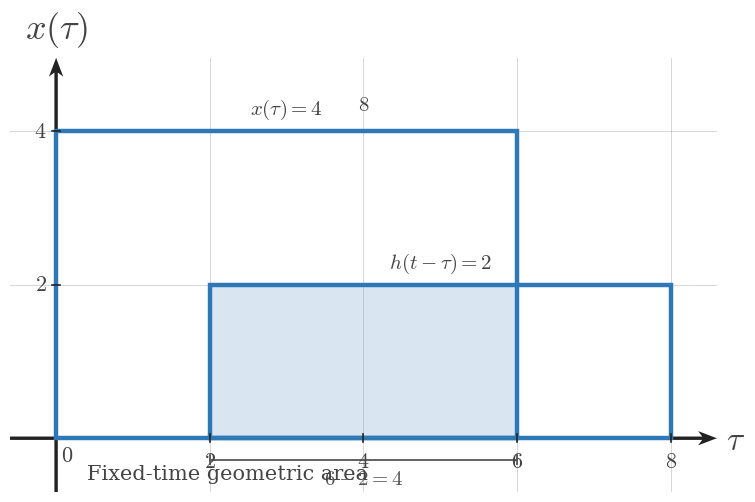

Recreate this plot in Python. (Note: this script raises an exception after producing the figure.)

from __future__ import annotations

from pathlib import Path

import matplotlib.pyplot as plt
from matplotlib.patches import Rectangle
import numpy as np

plt.rcParams.update(
    {
        "mathtext.fontset": "cm",
        "font.family": "serif",
        "figure.facecolor": "white",
        "axes.facecolor": "white",
    }
)


SIGNAL_COLOR = "#2f78b7"
AXIS_COLOR = "#222222"
LABEL_COLOR = "#444444"
TICK_LABEL_COLOR = "#444444"
GRID_COLOR = "#000000"
GUIDE_COLOR = "#777777"
ANNOTATION_COLOR = "#555555"

SIGNAL_LW = 3.2
AXIS_LW = 1.4
TICK_LW = 1.2
GRID_LW = 0.6
GUIDE_LW = 1.5

TICK_LABEL_SIZE = 16
AXIS_LABEL_SIZE = 24
TOP_LABEL_SIZE = 26
ANNOTATION_SIZE = 15

TICK_HALF_LEN = 0.055
OPEN_MARKER_SIZE = 9
CLOSED_MARKER_SIZE = 8
ENDPOINT_EDGEWIDTH = 2.3

DEFAULT_FIGSIZE = (9.12, 7.68)
SQUARE_FIGSIZE = (5.6, 5.6)
DPI = 160

AXIS_ARROW_KW = dict(
    angles="xy",
    scale_units="xy",
    scale=1,
    width=0.0048,
    headwidth=4.2,
    headlength=5.5,
    headaxislength=4.3,
    color=AXIS_COLOR,
    pivot="tail",
    clip_on=False,
)


def math_label(value):
    if isinstance(value, str):
        return value
    if abs(value - int(value)) < 1e-9:
        return rf"${int(value)}$"
    return rf"${value:g}$"


def new_ct_figure(*, square=False, dpi=DPI):
    figsize = SQUARE_FIGSIZE if square else DEFAULT_FIGSIZE
    return plt.subplots(figsize=figsize, dpi=dpi)


def setup_ct_signal_axes(
    ax,
    *,
    xlim,
    ylim,
    xticks,
    yticks,
    x_axis_label=r"$\tau$",
    y_axis_label=r"$x(\tau)$",
    show_grid=True,
    show_origin=True,
    y_tick_label_side="left",
    equal_aspect=True,
):
    ax.set_xlim(*xlim)
    ax.set_ylim(*ylim)

    if equal_aspect:
        ax.set_aspect("equal", adjustable="box")

    ax.set_xticks(xticks)
    ax.set_yticks(yticks)

    if show_grid:
        ax.grid(True, linewidth=GRID_LW, alpha=0.18, color=GRID_COLOR)
        ax.set_axisbelow(True)

    for spine in ax.spines.values():
        spine.set_visible(False)

    ax.tick_params(left=False, bottom=False, labelleft=False, labelbottom=False)

    x_axis_start, x_axis_end = xlim
    y_axis_start, y_axis_end = ylim

    ax.quiver(x_axis_start, 0, x_axis_end - x_axis_start, 0, **AXIS_ARROW_KW)
    ax.quiver(0, y_axis_start, 0, y_axis_end - y_axis_start, **AXIS_ARROW_KW)

    for t in xticks:
        if abs(t) < 1e-12:
            continue
        ax.plot([t, t], [-TICK_HALF_LEN, TICK_HALF_LEN], color=AXIS_COLOR, lw=TICK_LW, zorder=5)
        ax.text(t, -0.16, math_label(t), fontsize=TICK_LABEL_SIZE, ha="center", va="top", color=TICK_LABEL_COLOR, zorder=6)

    for y in yticks:
        if abs(y) < 1e-12:
            continue
        ax.plot([-TICK_HALF_LEN, TICK_HALF_LEN], [y, y], color=AXIS_COLOR, lw=TICK_LW, zorder=5)
        if y_tick_label_side == "right":
            ax.text(0.12, y, math_label(y), fontsize=TICK_LABEL_SIZE, ha="left", va="center", color=TICK_LABEL_COLOR, zorder=6)
        else:
            ax.text(-0.12, y, math_label(y), fontsize=TICK_LABEL_SIZE, ha="right", va="center", color=TICK_LABEL_COLOR, zorder=6)

    if show_origin:
        ax.text(0.06, -0.08, r"$0$", fontsize=TICK_LABEL_SIZE, ha="left", va="top", color=TICK_LABEL_COLOR, zorder=6)

    x_pad = 0.08 * (xlim[1] - xlim[0]) / 6
    y_pad = 0.08 * (ylim[1] - ylim[0]) / 4

    if x_axis_label:
        ax.text(x_axis_end + x_pad, -0.03, x_axis_label, fontsize=AXIS_LABEL_SIZE, ha="left", va="center", color=LABEL_COLOR, clip_on=False)
    if y_axis_label:
        ax.text(0, y_axis_end + y_pad, y_axis_label, fontsize=TOP_LABEL_SIZE, ha="center", va="bottom", color=LABEL_COLOR, clip_on=False)


def draw_pulse_rect(
    ax,
    start,
    end,
    height,
    *,
    label=None,
    label_y=None,
    baseline=0.0,
    fill=False,
    facecolor="none",
    edgecolor=SIGNAL_COLOR,
    lw=SIGNAL_LW,
    alpha=1.0,
    zorder=4,
):
    rect = Rectangle(
        (start, baseline),
        end - start,
        height - baseline,
        fill=fill,
        facecolor=facecolor,
        edgecolor=edgecolor,
        linewidth=lw,
        alpha=alpha,
        zorder=zorder,
    )
    ax.add_patch(rect)
    if label is not None:
        y = height + 0.12 if label_y is None else label_y
        ax.text(
            (start + end) / 2,
            y,
            label,
            fontsize=ANNOTATION_SIZE,
            ha="center",
            va="bottom",
            color=LABEL_COLOR,
            zorder=zorder + 2,
        )
    return rect


def draw_overlap_fill(ax, start, end, height, *, baseline=0.0, alpha=0.18, zorder=2):
    rect = Rectangle(
        (start, baseline),
        end - start,
        height - baseline,
        fill=True,
        facecolor=SIGNAL_COLOR,
        edgecolor=SIGNAL_COLOR,
        linewidth=1.0,
        alpha=alpha,
        zorder=zorder,
    )
    ax.add_patch(rect)
    return rect


def draw_dotted_guide(ax, x_values, y_values):
    ax.plot(
        x_values,
        y_values,
        color=GUIDE_COLOR,
        linewidth=GUIDE_LW,
        linestyle=(0, (1.1, 2.4)),
        zorder=3,
    )


def draw_support_bracket(ax, start, end, y=-0.35, *, label=None, color=ANNOTATION_COLOR, label_offset=-0.12):
    ax.plot([start, end], [y, y], color=color, linewidth=1.3, zorder=5)
    ax.plot([start, start], [y - 0.06, y + 0.06], color=color, linewidth=1.3, zorder=5)
    ax.plot([end, end], [y - 0.06, y + 0.06], color=color, linewidth=1.3, zorder=5)
    if label is not None:
        ax.text(
            (start + end) / 2,
            y + label_offset,
            label,
            fontsize=ANNOTATION_SIZE,
            ha="center",
            va="top",
            color=color,
            zorder=6,
        )


def save_figure(fig, output_path):
    output_path = Path(output_path)
    output_path.parent.mkdir(parents=True, exist_ok=True)
    fig.savefig(output_path, bbox_inches="tight", facecolor="white")
    plt.close(fig)


def render_single_overlap_scene(
    output_path,
    *,
    xlim,
    ylim,
    xticks,
    yticks,
    fixed_interval,
    fixed_height,
    fixed_label,
    moving_interval,
    moving_height,
    moving_label,
    overlap_start,
    overlap_end,
    width_label,
    product_text,
    x_axis_label=r"$\tau$",
    y_axis_label=r"$x(\tau)$",
    lower_texts=None,
    show_grid=True,
    show_origin=True,
    y_tick_label_side="left",
):
    fig, ax = new_ct_figure()
    setup_ct_signal_axes(
        ax,
        xlim=xlim,
        ylim=ylim,
        xticks=xticks,
        yticks=yticks,
        x_axis_label=x_axis_label,
        y_axis_label=y_axis_label,
        show_grid=show_grid,
        show_origin=show_origin,
        y_tick_label_side=y_tick_label_side,
    )

    fixed_start, fixed_end = fixed_interval
    moving_start, moving_end = moving_interval

    draw_pulse_rect(ax, fixed_start, fixed_end, fixed_height, label=fixed_label)
    draw_pulse_rect(ax, moving_start, moving_end, moving_height, label=moving_label)

    overlap_height = min(fixed_height, moving_height)
    if overlap_end > overlap_start:
        draw_overlap_fill(ax, overlap_start, overlap_end, overlap_height)
        draw_dotted_guide(ax, [overlap_start, overlap_start], [0, overlap_height])
        draw_dotted_guide(ax, [overlap_end, overlap_end], [0, overlap_height])
        draw_support_bracket(ax, overlap_start, overlap_end, y=-0.28, label=width_label)
        ax.text(
            (overlap_start + overlap_end) / 2,
            max(fixed_height, moving_height) + 0.22,
            product_text,
            fontsize=ANNOTATION_SIZE,
            ha="center",
            va="bottom",
            color=LABEL_COLOR,
            zorder=7,
        )

    if lower_texts:
        for x_pos, y_pos, text in lower_texts:
            ax.text(
                x_pos,
                y_pos,
                text,
                fontsize=ANNOTATION_SIZE,
                ha="left",
                va="center",
                color=LABEL_COLOR,
                zorder=7,
            )

    save_figure(fig, output_path)


def render_sequence_scene(
    output_path,
    *,
    panels,
    xlim,
    ylim,
    xticks,
    yticks,
    fixed_interval,
    fixed_height,
    fixed_label,
    moving_height,
    moving_label,
    fig_size,
    global_caption=None,
    y_axis_label=r"$x(\tau)$",
):
    fig, axs = plt.subplots(1, len(panels), figsize=fig_size, dpi=DPI, sharey=True)
    if len(panels) == 1:
        axs = [axs]

    if global_caption:
        fig.text(0.5, 0.975, global_caption, ha="center", va="top", fontsize=ANNOTATION_SIZE, color=LABEL_COLOR)

    fixed_start, fixed_end = fixed_interval
    for index, (ax, panel) in enumerate(zip(axs, panels)):
        setup_ct_signal_axes(
            ax,
            xlim=xlim,
            ylim=ylim,
            xticks=xticks,
            yticks=yticks,
            x_axis_label=r"$\tau$",
            y_axis_label=y_axis_label if panel.get("show_ylabel", index == 0) else "",
            show_grid=True,
            show_origin=panel.get("show_origin", index == 0),
            y_tick_label_side=panel.get("y_tick_label_side", "left"),
        )

        moving_start, moving_end = panel["moving_interval"]
        overlap_start, overlap_end = panel["overlap_interval"]
        panel_fixed_label = panel.get("fixed_label", fixed_label)
        panel_moving_label = panel.get("moving_label", moving_label)

        draw_pulse_rect(ax, fixed_start, fixed_end, fixed_height, label=panel_fixed_label)
        draw_pulse_rect(ax, moving_start, moving_end, moving_height, label=panel_moving_label)

        overlap_height = min(fixed_height, moving_height)
        if overlap_end > overlap_start:
            draw_overlap_fill(ax, overlap_start, overlap_end, overlap_height)
            draw_dotted_guide(ax, [overlap_start, overlap_start], [0, overlap_height])
            draw_dotted_guide(ax, [overlap_end, overlap_end], [0, overlap_height])
            draw_support_bracket(
                ax,
                overlap_start,
                overlap_end,
                y=panel.get("bracket_y", -0.28),
                label=panel.get("length_label"),
            )
        else:
            no_overlap_text = panel.get("no_overlap_text")
            if no_overlap_text:
                ax.text(
                    0.5,
                    0.62,
                    no_overlap_text,
                    transform=ax.transAxes,
                    fontsize=ANNOTATION_SIZE,
                    ha="center",
                    va="center",
                    color=LABEL_COLOR,
                    zorder=7,
                )

        ax.text(
            0.5,
            1.08,
            panel["panel_label"],
            transform=ax.transAxes,
            fontsize=ANNOTATION_SIZE,
            ha="center",
            va="bottom",
            color=LABEL_COLOR,
            zorder=7,
        )

        if panel.get("top_note"):
            ax.text(
                0.5,
                0.96,
                panel["top_note"],
                transform=ax.transAxes,
                fontsize=ANNOTATION_SIZE - 1,
                ha="center",
                va="bottom",
                color=LABEL_COLOR,
                zorder=7,
            )

    fig.subplots_adjust(wspace=0.24, top=0.84, bottom=0.18)
    save_figure(fig, output_path)


OUTPUT_PATH = r"/home/jake/Developer/MA/PIPELINE/Electrical-and-Computer-Engineering/2-Build-Lessons/4-Image-Generation/1-Outputs/Continuous-Time-Signal-Processing/7.2--convolution-of-simple-signals-Images/images/l005-s002-qg-q001-q001.png"

def main():
    render_single_overlap_scene(
        OUTPUT_PATH,
        xlim=(-0.6, 8.6),
        ylim=(-0.7, 4.95),
        xticks=[0, 2, 4, 6, 8],
        yticks=[0, 2, 4],
        fixed_interval=(0, 6),
        fixed_height=4,
        fixed_label='$x(\\tau)=4$',
        moving_interval=(2, 8),
        moving_height=2,
        moving_label='$h(t-\\tau)=2$',
        overlap_start=2,
        overlap_end=6,
        width_label='$6-2=4$',
        product_text='$8$',
        lower_texts=[
            (0.4, -0.46, r"Fixed-time geometric area"),
        ],
    )


if __name__ == "__main__":
    main()
